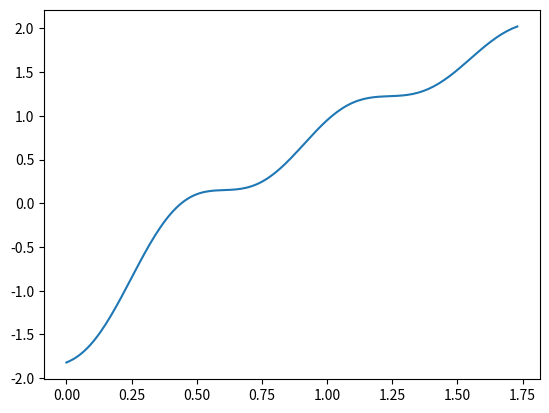

Python code for this plot:
import matplotlib.pyplot as plt
import scipy
from scipy import special
import numpy as np
import cmath
import math

pi = 3.1415926

# complex number for exp(i*pi/4)
a = complex(1 / math.sqrt(2), 1 / math.sqrt(2))
# complex number for exp(i*3*pi/4)
b = complex(-1 / math.sqrt(2), 1 / math.sqrt(2))
# the complex number
i = complex(0, 1)


def S(x):
    output = scipy.special.fresnel(x)
    return output[0]


def C(x):
    output = scipy.special.fresnel(x)
    return output[1]


def sqrt(x):
    if x >= 0:
        return math.sqrt(x)
    else:
        return i * math.sqrt(-x)


def cos(x):
    return math.cos(x)


def sin(x):
    return math.sin(x)


D = sqrt(3)
n = 10


def fourierSeries(x):
    sum = 0
    for i in range(1, n):
        phi_1 = (-1) * S(sqrt(2 * i)) / ((sqrt(i) ** 3) * sqrt(2 * D)) + sin(pi * i * D) / i
        phi_2 = (-1) * C(sqrt(2 * i)) / ((sqrt(i) ** 3) * sqrt(2 * D)) + cos(pi * i * D) / i
        sum += phi_1 * cos(i * pi * x / (D ** 2)) - phi_2 * sin(i * pi * x / (D ** 2))
    return 2 * sum + D


t1 = np.arange(0, D, .01)
out = np.vectorize(fourierSeries)
plt.plot(t1,out(t1))
plt.show()

